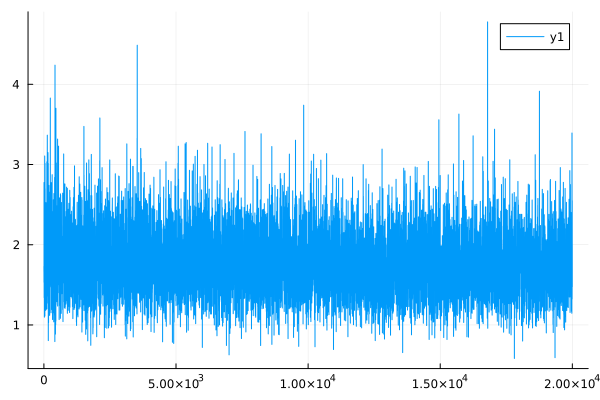

The data file committed next to this chart (first rows):
0	1.7296308501055264
1	1.729
2	1.665
3	1.664
4	1.53
5	1.53
6	2.776
7	2.776
8	2.108
9	2.108
10	1.341
11	1.341
12	1.741
13	1.74
14	2.004
15	2.004
16	1.792
17	1.792
18	1.097
19	1.097
20	1.575
21	1.574
22	2.444
23	2.443
24	2.435
25	2.434
26	2.206
27	2.205
28	1.231
29	1.23
30	3.107
31	3.106
32	1.873
33	1.872
34	1.661
35	1.66
36	1.111
37	1.111
38	1.788
39	1.787
40	1.229
41	1.229
42	3.014
43	3.014
44	2.331
45	2.33
46	2.698
47	2.698
48	1.852
49	1.851
50	2.33
51	2.33
52	1.522
53	1.522
54	1.282
55	1.281
56	1.793
57	1.793
58	1.39
59	1.389
60	1.969
... 19,940 more rows
